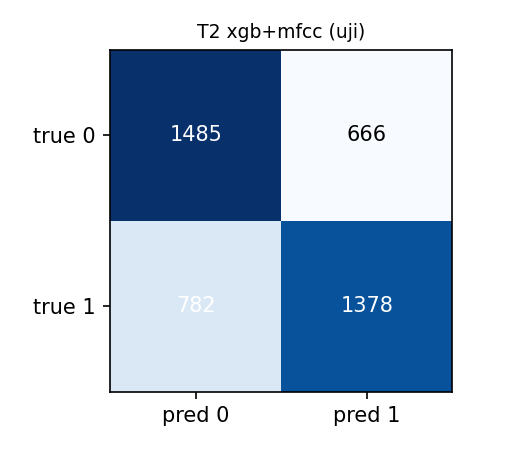

Source data for this figure (header and first rows):
, pred_0, pred_1
true_0, 1485, 666
true_1, 782, 1378
